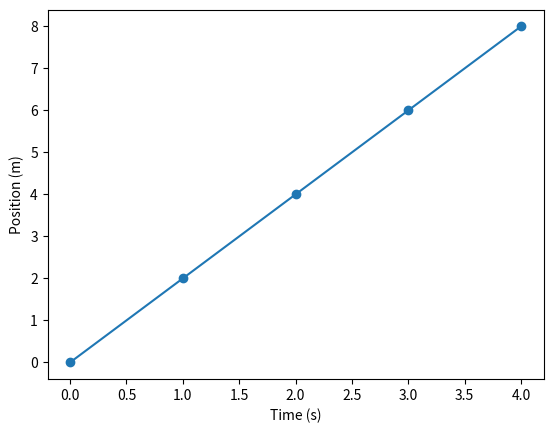

This chart was generated by the following Python code:
# -*- coding: utf-8 -*-
"""
Created on Sat Jun  5 17:06:56 2021

@author: Alejandro Sanchez
"""

import matplotlib.pyplot as plt

time = [0, 1, 2, 3, 4]

position = [0, 2, 4, 6, 8]

plt.show()
plt.plot(time, position)
plt.xlabel('Time (s)')
plt.ylabel('Position (m)')

plt.show()
plt.scatter(time, position)
plt.xlabel('Time (s)')
plt.ylabel('Position (m)')